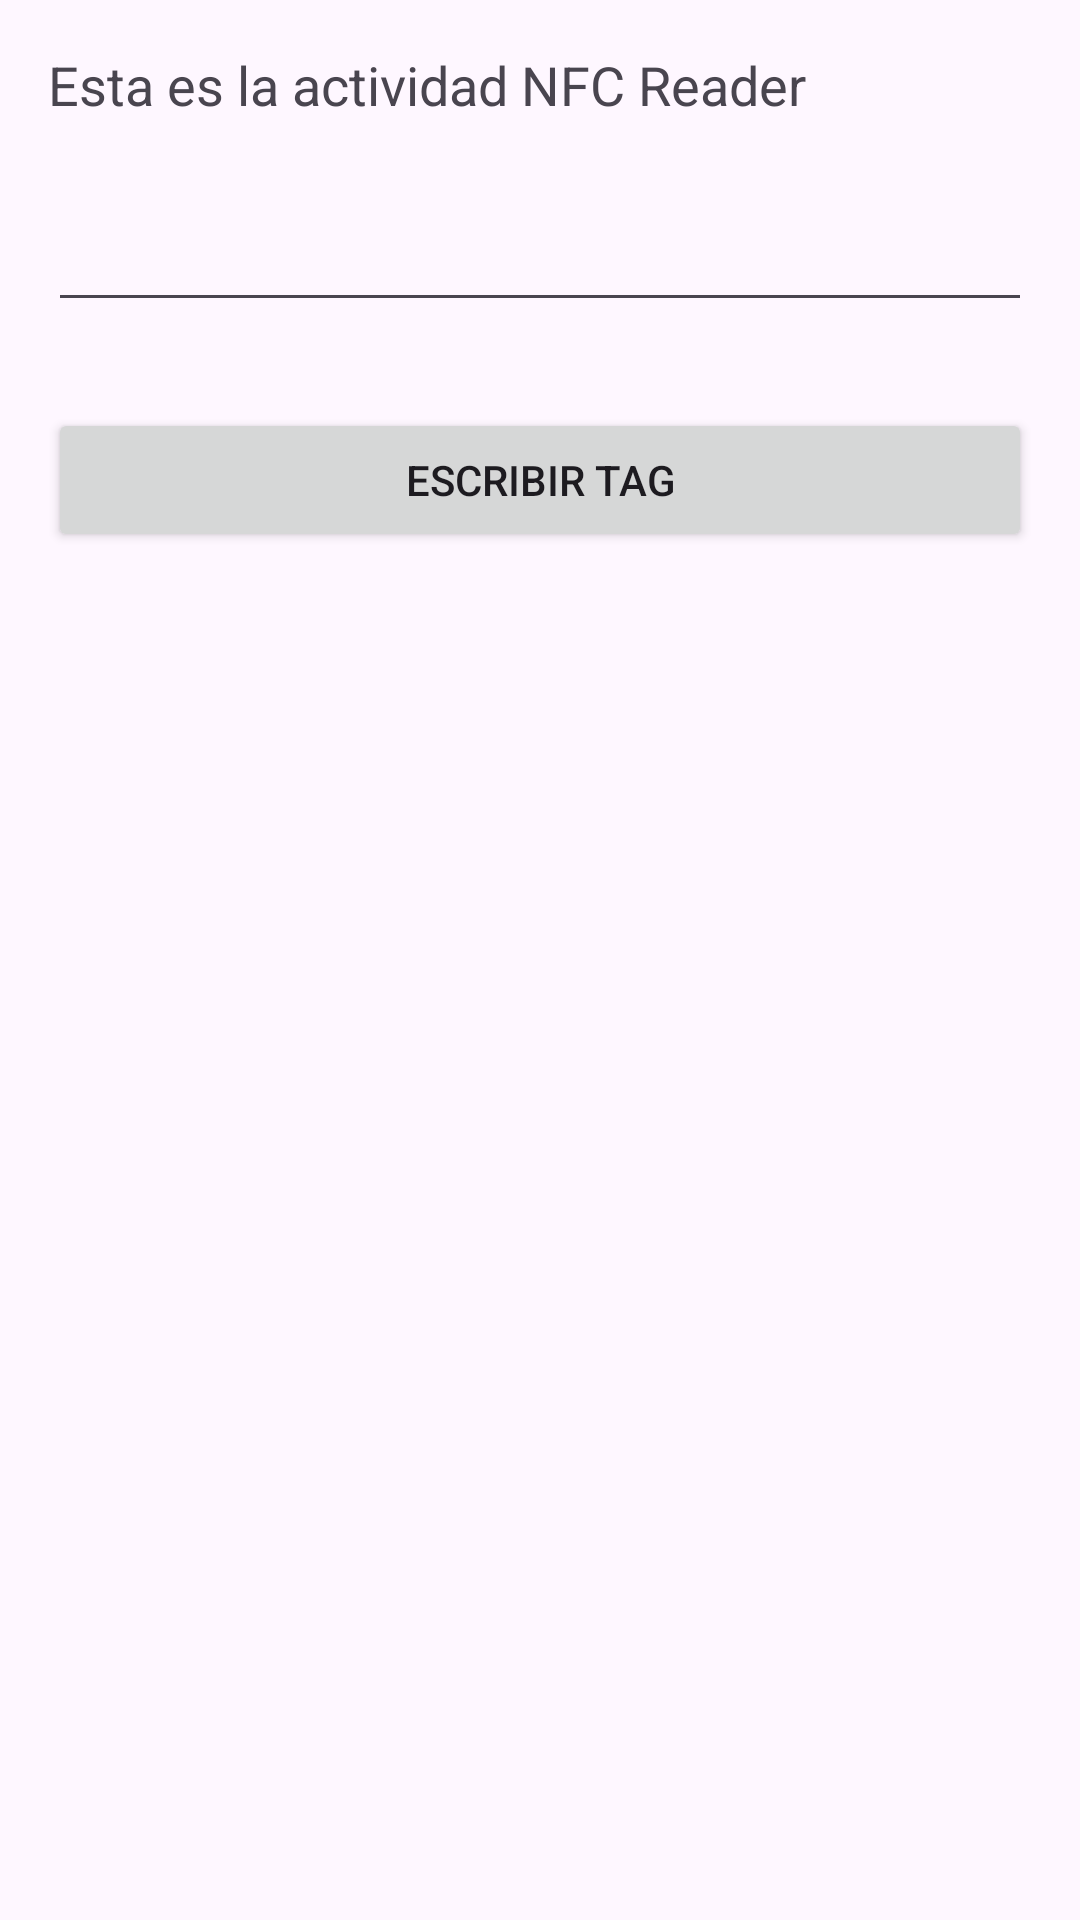

The Android layout XML behind this screen, and the referenced resources:
<!-- AndroidManifest.xml: application theme Theme.Java_NPI -->
<!-- res/layout/activity_nfc_reader.xml -->
<?xml version="1.0" encoding="utf-8"?>
<RelativeLayout xmlns:android="http://schemas.android.com/apk/res/android"
    xmlns:tools="http://schemas.android.com/tools"
    android:layout_width="match_parent"
    android:layout_height="match_parent"
    android:padding="16dp"
    tools:context=".ReadNFCTag">

    <TextView
        android:id="@+id/text"
        android:layout_width="match_parent"
        android:layout_height="wrap_content"
        android:text="Esta es la actividad NFC Reader"
        android:textSize="18sp"
        />

    <EditText
        android:id="@+id/input"
        android:layout_width="match_parent"
        android:layout_height="wrap_content"
        android:layout_marginTop="50dp">

    </EditText>

    <Button
        android:id="@+id/btn_write"
        android:layout_width="match_parent"
        android:layout_height="wrap_content"
        android:layout_marginTop="120dp"
        android:text="Escribir tag"></Button>

</RelativeLayout>
<!-- resources referenced by this layout -->
<resources>
  <style name="Theme.Java_NPI" parent="Base.Theme.Java_NPI" />
  <style name="Base.Theme.Java_NPI" parent="Theme.Material3.DayNight.NoActionBar">
          
          
          <item name="colorPrimary">@color/orange</item>
          <item name="colorPrimaryDark">@color/orange</item>
      </style>
  <color name="orange">#CF5B26</color>
</resources>
